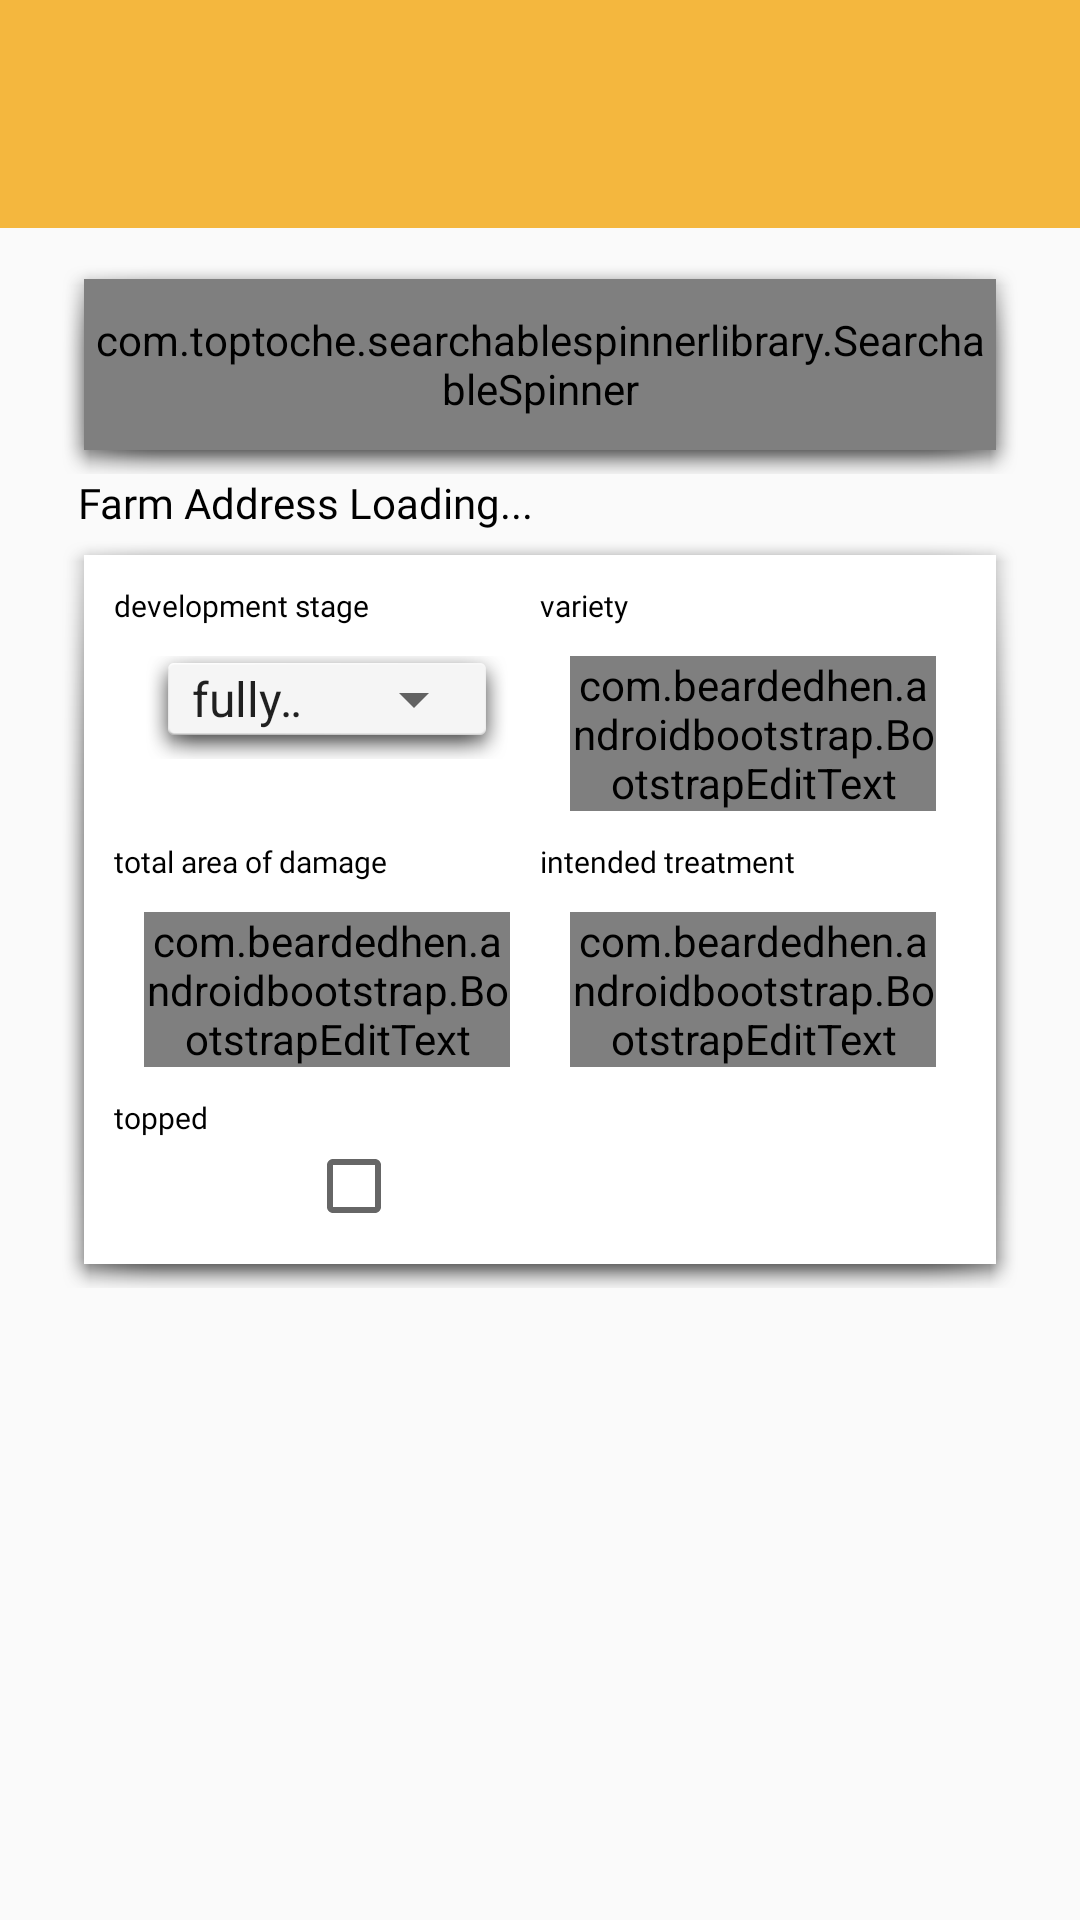

The Android layout XML behind this screen, and the referenced resources:
<!-- AndroidManifest.xml: application theme AppTheme -->
<!-- res/layout/activity_sub_division_index.xml -->
<androidx.coordinatorlayout.widget.CoordinatorLayout xmlns:android="http://schemas.android.com/apk/res/android"
    xmlns:app="http://schemas.android.com/apk/res-auto"
    xmlns:tools="http://schemas.android.com/tools"
    android:id="@+id/main_content"
    android:layout_width="match_parent"
    android:layout_height="match_parent">

    <RelativeLayout
        android:layout_width="match_parent"
        android:layout_height="match_parent"
        tools:context="gridsheetfragment.worksheetFragment">

        <com.google.android.material.appbar.AppBarLayout
            android:layout_width="match_parent"
            android:layout_height="wrap_content"
            android:theme="@style/ThemeOverlay.AppCompat.Dark.ActionBar">

            <androidx.appcompat.widget.Toolbar
                android:id="@+id/toolbar"
                android:layout_width="match_parent"
                android:layout_height="?attr/actionBarSize"
                android:layout_marginTop="20dip"
                android:background="?attr/colorPrimary"
                app:layout_scrollFlags="snap"
                app:popupTheme="@style/ThemeOverlay.AppCompat.Light" />


        </com.google.android.material.appbar.AppBarLayout>


        <TableLayout
            android:id="@+id/reltbl"
            android:layout_width="match_parent"
            android:layout_height="wrap_content"
            android:layout_marginTop="65dip"
            android:padding="20dip">

            <TableRow
                android:background="@android:drawable/dialog_holo_light_frame"
                android:weightSum="1">

                <com.toptoche.searchablespinnerlibrary.SearchableSpinner
                    android:id="@+id/spinnerGrowerLand"
                    android:layout_width="0dip"
                    android:layout_height="57dip"
                    android:layout_weight="1"
                    android:fontFamily="@font/muli_semibold_local"
                    android:textColor="@android:color/white" />
            </TableRow>

            <TableRow>

                <TextView
                    android:layout_width="0dp"
                    android:layout_weight="1"
                    android:fontFamily="@font/muli_semibold_local"
                    android:text="Farm Address Loading..."
                    android:id="@+id/farmAddress"
                    android:textColor="#000"
                    android:layout_marginLeft="6dp"
                    android:textSize="14sp" />

            </TableRow>


            <TableRow
                android:background="@android:drawable/dialog_holo_light_frame"
                android:weightSum="1">


                <TableLayout
                    android:layout_width="0dip"
                    android:layout_weight="1"
                    android:background="#fff"
                    android:padding="10dip">


                    <TableRow>

                        <TextView
                            android:layout_width="0dp"
                            android:layout_weight="1"
                            android:fontFamily="@font/muli_semibold_local"
                            android:text="development stage"
                            android:textColor="#000"
                            android:textSize="10dp" />


                        <TextView
                            android:layout_width="0dp"
                            android:layout_weight="1"
                            android:fontFamily="@font/muli_semibold_local"
                            android:text="variety"
                            android:textColor="#000"
                            android:textSize="10dp" />


                    </TableRow>


                    <TableRow android:weightSum="2">

                        <TableLayout
                            android:layout_width="0dp"
                            android:layout_margin="10dip"
                            android:layout_weight="1">

                            <TableRow
                                android:layout_marginTop="-6dip"
                                android:background="@android:drawable/dialog_holo_light_frame"
                                android:weightSum="1">

                                <Spinner
                                    android:entries="@array/developement_stages"
                                    android:id="@+id/txt_stage_of_development"
                                    android:layout_width="0dp"
                                    android:layout_weight="1"
                                    android:fontFamily="@font/muli_semibold_local"
                                    android:gravity="left"
                                    android:text="stage of development"
                                    android:textColor="#000"
                                    android:textSize="10dp" />

                            </TableRow>
                        </TableLayout>

                        <com.beardedhen.androidbootstrap.BootstrapEditText
                            android:id="@+id/txt_variety"
                            android:layout_width="0dp"
                            android:layout_margin="10dip"
                            android:layout_weight="1"
                            android:singleLine="true"
                            android:textColor="#000"
                            android:textSize="10dp"
                            app:roundedCorners="true" />


                    </TableRow>


                    <TableRow>

                        <TextView
                            android:layout_width="0dp"
                            android:layout_weight="1"
                            android:fontFamily="@font/muli_semibold_local"
                            android:text="total area of damage"
                            android:textColor="#000"
                            android:textSize="10dp" />


                        <TextView
                            android:layout_width="0dp"
                            android:layout_weight="1"
                            android:fontFamily="@font/muli_semibold_local"
                            android:text="intended treatment"
                            android:textColor="#000"
                            android:textSize="10dp" />
                    </TableRow>

                    <TableRow>

                        <com.beardedhen.androidbootstrap.BootstrapEditText
                            android:id="@+id/txt_total_area"
                            android:layout_width="0dp"
                            android:layout_margin="10dip"
                            android:layout_weight="1"
                            android:fontFamily="@font/muli_semibold_local"
                            android:inputType="numberDecimal"
                            android:text="8"
                            android:textColor="#000"
                            android:textSize="10dp"
                            app:roundedCorners="true" />

                        <com.beardedhen.androidbootstrap.BootstrapEditText
                            android:id="@+id/txt_intended_treatment"
                            android:layout_width="0dp"
                            android:layout_margin="10dip"
                            android:layout_weight="1"
                            android:fontFamily="@font/muli_semibold_local"
                            android:singleLine="true"
                            android:textColor="#000"
                            android:textSize="10dp"
                            app:roundedCorners="true" />
                    </TableRow>


                    <TableRow>

                        <TextView
                            android:layout_width="0dp"
                            android:layout_weight="1"
                            android:fontFamily="@font/muli_semibold_local"
                            android:text="topped"
                            android:textColor="#000"
                            android:textSize="10dp" />


                    </TableRow>

                    <TableRow android:weightSum="2">

                        <CheckBox
                            android:id="@+id/txt_topped"
                            android:layout_width="160dp"
                            android:layout_height="match_parent"
                            android:layout_gravity="center"
                            android:layout_weight="1"
                            android:fontFamily="@font/muli_semibold_local"
                            android:gravity="center"
                            android:textColor="#000"
                            android:textSize="10dp" />


                    </TableRow>
                </TableLayout>


            </TableRow>


        </TableLayout>

        <TableLayout
            android:layout_width="match_parent"
            android:layout_height="match_parent"
            android:layout_below="@+id/reltbl"
            android:paddingLeft="20dip"
            android:paddingRight="20dip">

            <TableRow android:weightSum="1">

                <GridView
                    android:id="@+id/gridview"
                    android:layout_width="0dip"
                    android:layout_height="wrap_content"
                    android:layout_margin="0dp"
                    android:layout_weight="1"
                    android:columnWidth="100dp"
                    android:fontFamily="@font/muli"
                    android:gravity="center"
                    android:horizontalSpacing="30dp"
                    android:minHeight="500dip"
                    android:numColumns="auto_fit"
                    android:stretchMode="columnWidth"
                    android:verticalSpacing="-20dp" />
            </TableRow>


        </TableLayout>


    </RelativeLayout>
</androidx.coordinatorlayout.widget.CoordinatorLayout>
<!-- resources referenced by this layout -->
<resources>
  <array name="developement_stages">
          <item>fully grown</item>
          <item>immature</item>
      </array>
  <style name="AppTheme" parent="Theme.AppCompat.Light.DarkActionBar">
          
          <item name="colorPrimary">@color/colorPrimary</item>
          <item name="colorPrimaryDark">@color/colorPrimaryDark</item>
          <item name="colorAccent">@color/colorAccent</item>
          <item name="windowActionBar">false</item>
          <item name="windowNoTitle">true</item>
      </style>
  <color name="colorPrimary">#f4b73e</color>
  <color name="colorPrimaryDark">#000</color>
  <color name="colorAccent">#f4b73e</color>
</resources>
